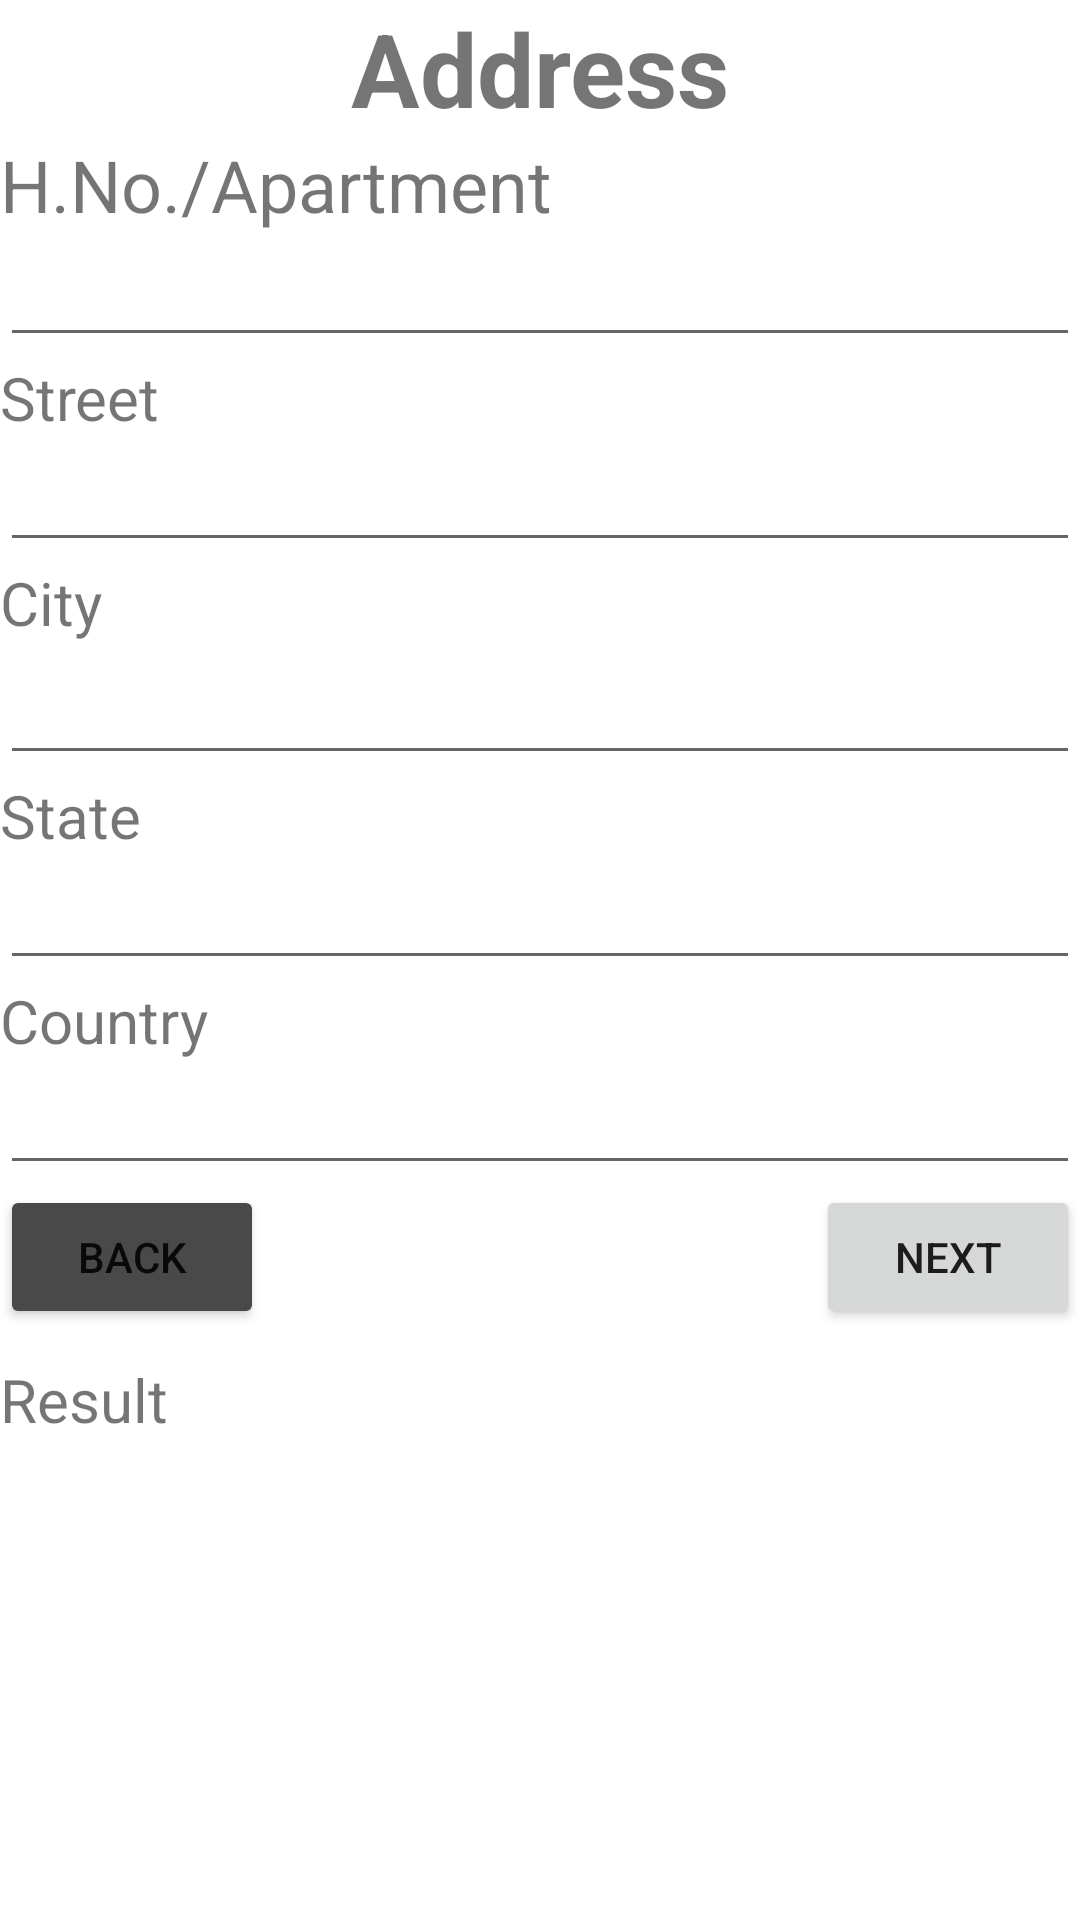

Produce the Android XML layout that renders to this screen, including the resource entries it uses.
<!-- AndroidManifest.xml: application theme Theme.FormsV2 -->
<!-- res/layout/activity_address.xml -->
<?xml version="1.0" encoding="utf-8"?>
<LinearLayout xmlns:android="http://schemas.android.com/apk/res/android"
    xmlns:app="http://schemas.android.com/apk/res-auto"
    xmlns:tools="http://schemas.android.com/tools"
    android:layout_width="match_parent"
    android:layout_height="match_parent"
    android:orientation="vertical"
    tools:context=".AddressActivity">

    <TextView
        android:id="@+id/textView9"
        android:layout_width="match_parent"
        android:layout_height="wrap_content"
        android:text="Address"
        android:textAlignment="center"
        android:textSize="34sp"
        android:textStyle="bold" />

    <TextView
        android:id="@+id/textView10"
        android:layout_width="match_parent"
        android:layout_height="wrap_content"
        android:text="H.No./Apartment"
        android:textSize="24sp" />

    <EditText
        android:id="@+id/hno_txt"
        android:layout_width="match_parent"
        android:layout_height="wrap_content"
        android:ems="10"
        android:inputType="textPersonName" />

    <TextView
        android:id="@+id/textView11"
        android:layout_width="match_parent"
        android:layout_height="wrap_content"
        android:text="Street"
        android:textSize="20sp" />

    <EditText
        android:id="@+id/street_txt"
        android:layout_width="match_parent"
        android:layout_height="wrap_content"
        android:ems="10"
        android:inputType="textPersonName" />

    <TextView
        android:id="@+id/textView12"
        android:layout_width="match_parent"
        android:layout_height="wrap_content"
        android:text="City"
        android:textSize="20sp" />

    <EditText
        android:id="@+id/city_txt"
        android:layout_width="match_parent"
        android:layout_height="wrap_content"
        android:ems="10"
        android:inputType="textPersonName"
        android:textSize="20sp" />

    <TextView
        android:id="@+id/textView13"
        android:layout_width="match_parent"
        android:layout_height="wrap_content"
        android:text="State"
        android:textSize="20sp" />

    <EditText
        android:id="@+id/state_txt"
        android:layout_width="match_parent"
        android:layout_height="wrap_content"
        android:ems="10"
        android:inputType="textPersonName" />

    <TextView
        android:id="@+id/textView14"
        android:layout_width="match_parent"
        android:layout_height="wrap_content"
        android:text="Country"
        android:textSize="20sp" />

    <EditText
        android:id="@+id/country_txt"
        android:layout_width="match_parent"
        android:layout_height="wrap_content"
        android:ems="10"
        android:inputType="textPersonName" />

    <LinearLayout
        android:layout_width="match_parent"
        android:layout_height="wrap_content"
        android:orientation="horizontal">

        <Button
            android:id="@+id/back_btn"
            android:layout_width="wrap_content"
            android:layout_height="wrap_content"
            android:backgroundTint="#4A4949"
            android:text="Back" />

        <LinearLayout
            android:layout_width="match_parent"
            android:layout_height="wrap_content"
            android:gravity="right"
            android:orientation="horizontal">

            <Button
                android:id="@+id/next_btn"
                android:layout_width="wrap_content"
                android:layout_height="wrap_content"
                android:text="Next" />
        </LinearLayout>
    </LinearLayout>

    <TextView
        android:id="@+id/personal_txt"
        android:layout_width="match_parent"
        android:layout_height="wrap_content"
        android:layout_marginTop="10dp"
        android:text="Result"
        android:textSize="20sp" />
</LinearLayout>
<!-- resources referenced by this layout -->
<resources>
  <style name="Theme.FormsV2" parent="Theme.MaterialComponents.DayNight.DarkActionBar">
          
          <item name="colorPrimary">@color/purple_500</item>
          <item name="colorPrimaryVariant">@color/purple_700</item>
          <item name="colorOnPrimary">@color/white</item>
          
          <item name="colorSecondary">@color/teal_200</item>
          <item name="colorSecondaryVariant">@color/teal_700</item>
          <item name="colorOnSecondary">@color/black</item>
          
          <item name="android:statusBarColor">?attr/colorPrimaryVariant</item>
          
      </style>
  <!-- not gathered from this repository: default colours our renderer supplied (Android Studio template values) -->
  <color name="purple_500">#FF6200EE</color>
  <color name="purple_700">#FF3700B3</color>
  <color name="teal_200">#FF03DAC5</color>
  <color name="teal_700">#FF018786</color>
  <color name="black">#FF000000</color>
  <color name="white">#FFFFFFFF</color>
</resources>
